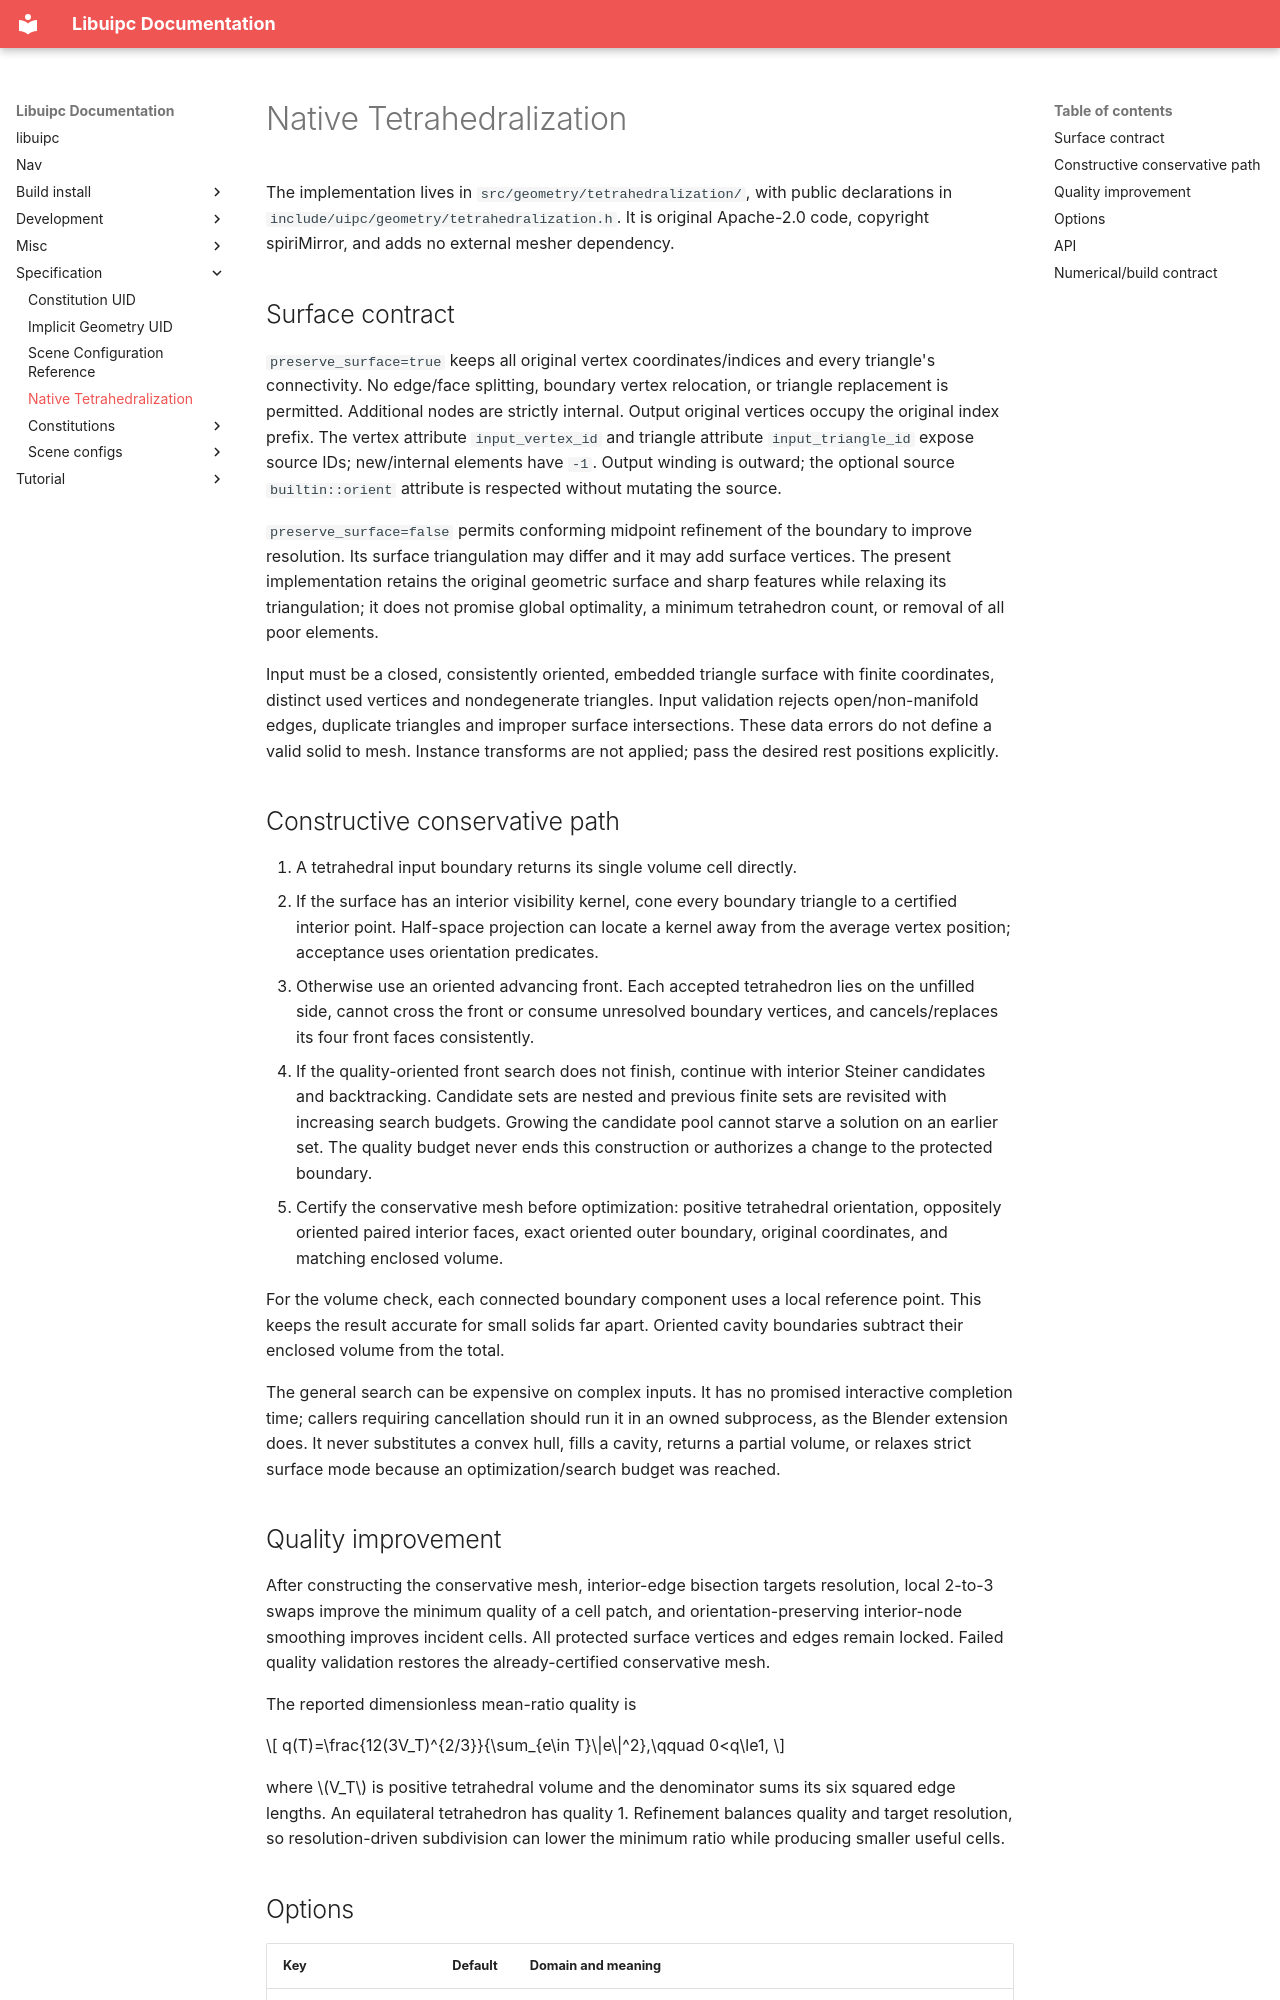

repository: spiriMirror/libuipc · page: specification/tetrahedralization/index.html · generator: mkdocs

# Native Tetrahedralization

The implementation lives in `src/geometry/tetrahedralization/`, with public
declarations in `include/uipc/geometry/tetrahedralization.h`. It is original
Apache-2.0 code, copyright spiriMirror, and adds no external mesher dependency.

## Surface contract

`preserve_surface=true` keeps all original vertex coordinates/indices and every
triangle's connectivity. No edge/face splitting, boundary vertex relocation,
or triangle replacement is permitted. Additional nodes are strictly internal.
Output original vertices occupy the original index prefix. The vertex attribute
`input_vertex_id` and triangle attribute `input_triangle_id` expose source IDs;
new/internal elements have `-1`. Output winding is outward; the optional source
`builtin::orient` attribute is respected without mutating the source.

`preserve_surface=false` permits conforming midpoint refinement of the boundary
to improve resolution. Its surface triangulation may differ and it may add
surface vertices. The present implementation retains the original geometric
surface and sharp features while relaxing its triangulation; it does not promise
global optimality, a minimum tetrahedron count, or removal of all poor elements.

Input must be a closed, consistently oriented, embedded triangle surface with
finite coordinates, distinct used vertices and nondegenerate triangles. Input
validation rejects open/non-manifold edges, duplicate triangles and improper
surface intersections. These data errors do not define a valid solid to mesh.
Instance transforms are not applied; pass the desired rest positions explicitly.

## Constructive conservative path

1. A tetrahedral input boundary returns its single volume cell directly.
2. If the surface has an interior visibility kernel, cone every boundary triangle
   to a certified interior point. Half-space projection can locate a kernel away
   from the average vertex position; acceptance uses orientation predicates.
3. Otherwise use an oriented advancing front. Each accepted tetrahedron lies on
   the unfilled side, cannot cross the front or consume unresolved boundary
   vertices, and cancels/replaces its four front faces consistently.
4. If the quality-oriented front search does not finish, continue with interior
   Steiner candidates and backtracking. Candidate sets are nested and previous
   finite sets are revisited with increasing search budgets. Growing the candidate
   pool cannot starve a solution on an earlier set. The quality budget never ends
   this construction or authorizes a change to the protected boundary.
5. Certify the conservative mesh before optimization: positive tetrahedral
   orientation, oppositely oriented paired interior faces, exact oriented outer
   boundary, original coordinates, and matching enclosed volume.

For the volume check, each connected boundary component uses a local reference
point. This keeps the result accurate for small solids far apart. Oriented
cavity boundaries subtract their enclosed volume from the total.

The general search can be expensive on complex inputs. It has no promised
interactive completion time; callers requiring cancellation should run it in an
owned subprocess, as the Blender extension does. It never substitutes a convex
hull, fills a cavity, returns a partial volume, or relaxes strict surface mode
because an optimization/search budget was reached.
